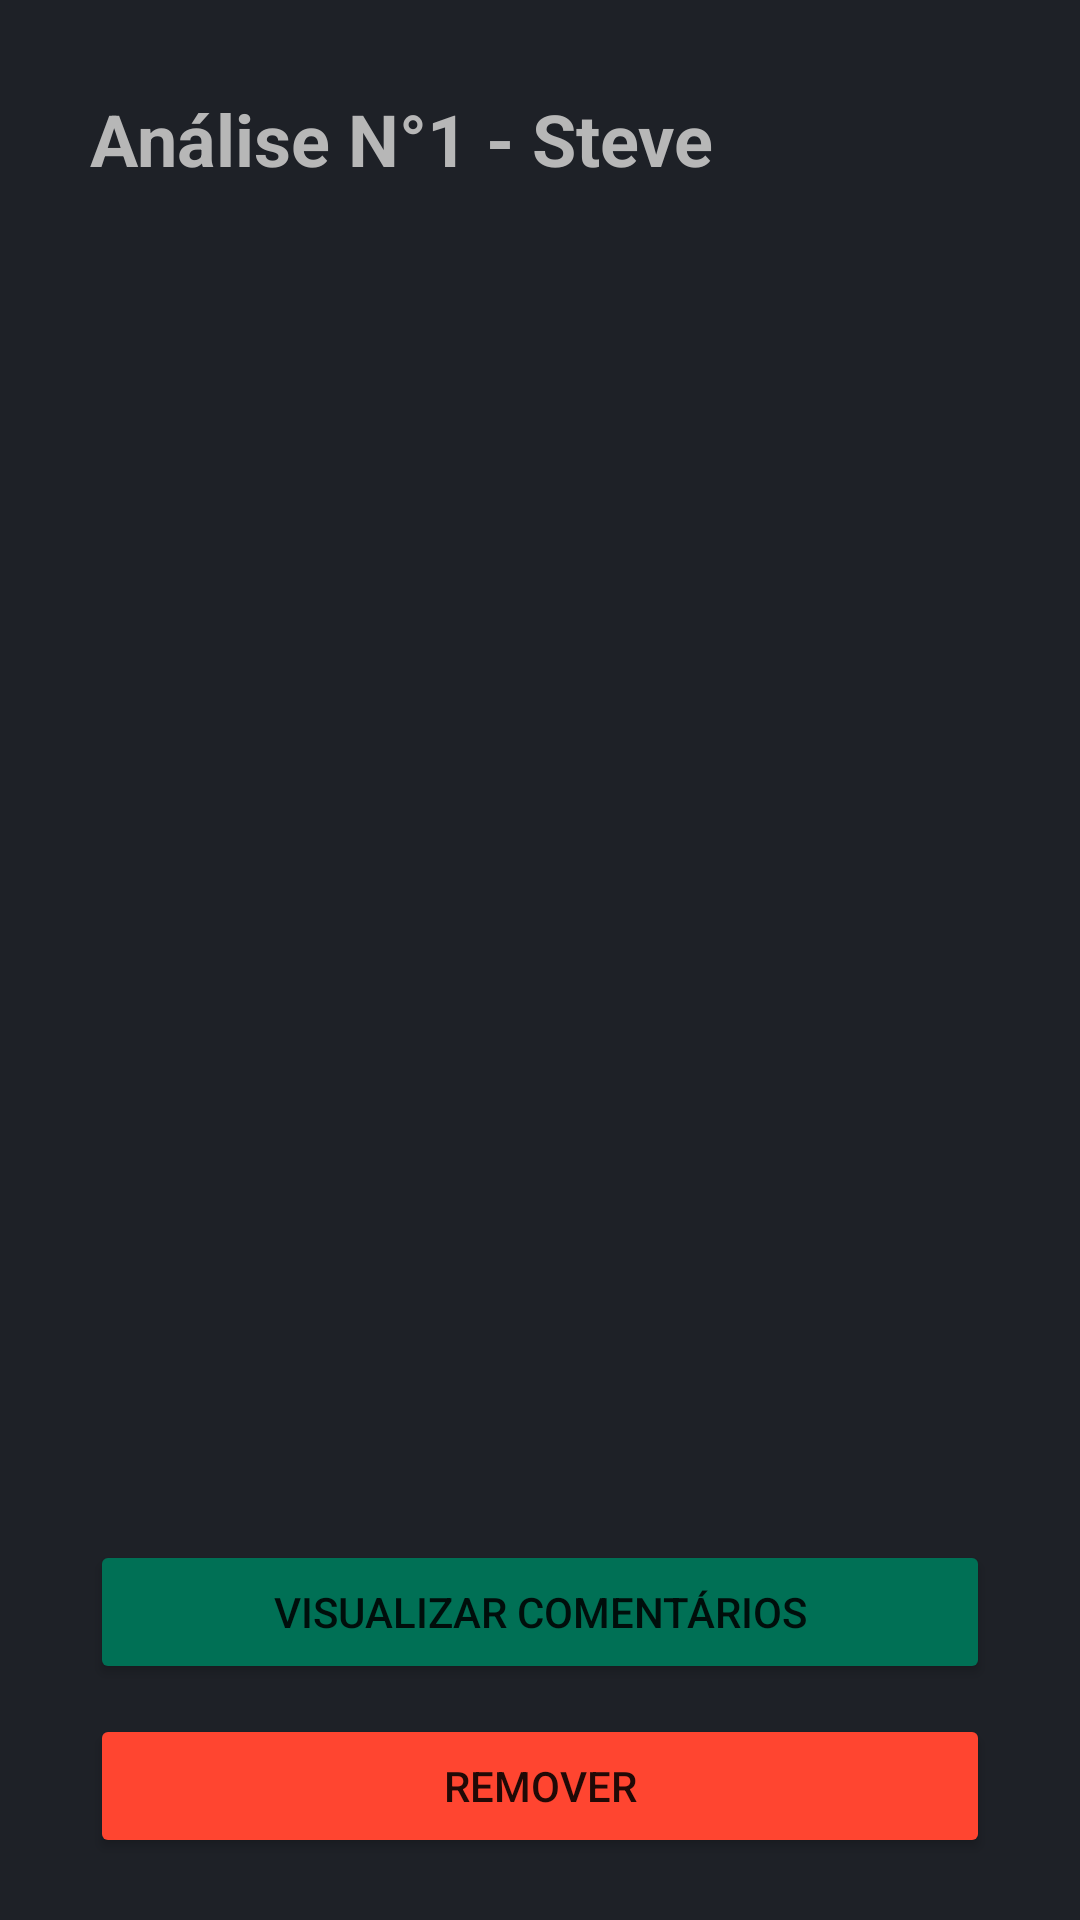

Produce the Android XML layout that renders to this screen, including the resource entries it uses.
<!-- AndroidManifest.xml: application theme Theme.PlayWire -->
<!-- res/layout/fragment_review_detail.xml -->
<?xml version="1.0" encoding="utf-8"?>
<LinearLayout xmlns:android="http://schemas.android.com/apk/res/android"
    xmlns:tools="http://schemas.android.com/tools"
    android:layout_width="match_parent"
    android:layout_height="match_parent"
    android:background="#1E2127"
    android:orientation="vertical"
    android:paddingLeft="30dp"
    android:paddingRight="30dp"
    tools:context=".ui.review.ReviewDetailFragment">

    <TextView
        android:id="@+id/tvReviewIdentifier"
        android:layout_width="match_parent"
        android:layout_height="wrap_content"
        android:paddingTop="30dp"
        android:text="Análise N°1 - Steve"
        android:textColor="#B7B7B7"
        android:textSize="24sp"
        android:textStyle="bold" />

    <EditText
        android:id="@+id/etGameTitlePreview"
        android:layout_width="match_parent"
        android:layout_height="wrap_content"
        android:layout_marginTop="30dp"
        android:background="@drawable/rounded_edit_text"
        android:ems="10"
        android:enabled="false"
        android:inputType="textPersonName"
        android:minHeight="48dp"
        android:paddingLeft="5dp"
        android:paddingTop="5dp"
        android:paddingRight="5dp"
        android:paddingBottom="5dp"
        android:textColor="#FFFFFF"
        android:textColorHint="#5EFFFFFF"
        tools:ignore="SpeakableTextPresentCheck" />

    <EditText
        android:id="@+id/etReviewDescriptionPreview"
        android:layout_width="match_parent"
        android:layout_height="295dp"
        android:layout_marginTop="10dp"
        android:background="@drawable/rounded_edit_text"
        android:ems="10"
        android:enabled="false"
        android:gravity="top|left"
        android:inputType="textMultiLine"
        android:paddingLeft="5dp"
        android:paddingTop="5dp"
        android:paddingRight="5dp"
        android:paddingBottom="5dp"
        android:textColor="#FFFFFF"
        android:textColorHint="#5EFFFFFF"
        tools:ignore="SpeakableTextPresentCheck" />

    <EditText
        android:id="@+id/etFeedbackPreview"
        android:layout_width="wrap_content"
        android:layout_height="wrap_content"
        android:layout_marginTop="10dp"
        android:background="@drawable/rounded_edit_text"
        android:ems="10"
        android:enabled="false"
        android:inputType="textPersonName"
        android:minHeight="48dp"
        android:paddingLeft="5dp"
        android:paddingTop="5dp"
        android:paddingRight="5dp"
        android:paddingBottom="5dp"
        android:textColor="#FFFFFF"
        android:textColorHint="#5EFFFFFF"
        tools:ignore="SpeakableTextPresentCheck" />

    <Button
        android:id="@+id/btnReviewComments"
        android:layout_width="match_parent"
        android:layout_height="wrap_content"
        android:layout_marginTop="10dp"
        android:backgroundTint="@color/cyan"
        android:text="Visualizar comentários" />

    <Button
        android:id="@+id/btnRemove"
        android:layout_width="match_parent"
        android:layout_height="wrap_content"
        android:layout_marginTop="10dp"
        android:backgroundTint="@color/orange"
        android:text="Remover" />
</LinearLayout>
<!-- resources referenced by this layout -->
<resources>
  <color name="cyan">#007055</color>
  <color name="orange">#FF4530</color>
  <style name="Theme.PlayWire" parent="Theme.MaterialComponents.DayNight.DarkActionBar">
          
          <item name="colorPrimary">@color/orange</item>
          <item name="colorPrimaryVariant">@color/orange</item>
          <item name="colorOnPrimary">@color/white</item>
          
          <item name="colorSecondary">@color/sepia</item>
          <item name="colorSecondaryVariant">@color/sepia</item>
          <item name="colorOnSecondary">@color/black</item>
          
          <item name="android:statusBarColor" tools:targetApi="l">?attr/colorPrimaryVariant</item>
          
      </style>
  <color name="white">#FFFFFFFF</color>
  <color name="sepia">#1E2127</color>
  <color name="black">#FF000000</color>
</resources>
